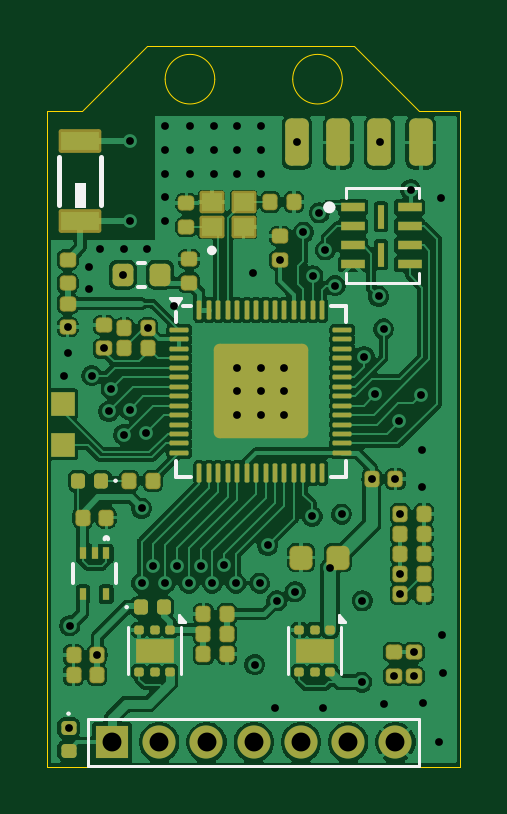
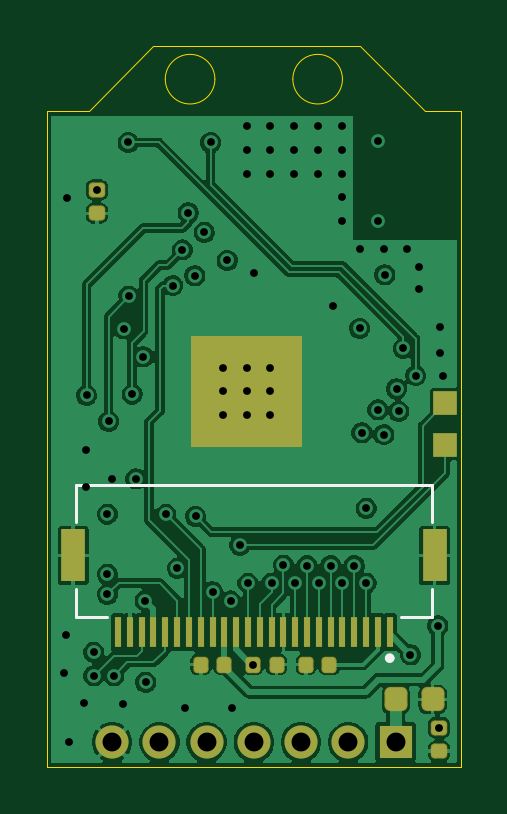
Circuit board: 13 layer files. Board 17.5 x 30.5 mm.
- bottom_copper: ESP32_S3_CAM_wifi-B_Cu.gbr (89013 bytes)
- bottom_mask: ESP32_S3_CAM_wifi-B_Mask.gbr (3366 bytes)
- paste: ESP32_S3_CAM_wifi-B_Paste.gbr (8591 bytes)
- bottom_silk: ESP32_S3_CAM_wifi-B_Silkscreen.gbr (1025 bytes)
- outline: ESP32_S3_CAM_wifi-Edge_Cuts.gbr (1192 bytes)
- top_copper: ESP32_S3_CAM_wifi-F_Cu.gbr (159999 bytes)
- top_mask: ESP32_S3_CAM_wifi-F_Mask.gbr (8195 bytes)
- paste: ESP32_S3_CAM_wifi-F_Paste.gbr (7735 bytes)
- top_silk: ESP32_S3_CAM_wifi-F_Silkscreen.gbr (3930 bytes)
- inner_copper: ESP32_S3_CAM_wifi-In1_Cu.gbr (65814 bytes)
- inner_copper: ESP32_S3_CAM_wifi-In2_Cu.gbr (68433 bytes)
- drill: ESP32_S3_CAM_wifi-NPTH.drl (265 bytes)
- drill: ESP32_S3_CAM_wifi-PTH.drl (2163 bytes)

=== bottom_copper: ESP32_S3_CAM_wifi-B_Cu.gbr (89013 bytes, source omitted) ===
=== bottom_mask: ESP32_S3_CAM_wifi-B_Mask.gbr (3366 bytes, source withheld) ===
=== paste: ESP32_S3_CAM_wifi-B_Paste.gbr (8591 bytes, source omitted) ===
=== bottom_silk: ESP32_S3_CAM_wifi-B_Silkscreen.gbr ===
%TF.GenerationSoftware,KiCad,Pcbnew,9.0.0*%
%TF.CreationDate,2025-04-27T20:43:47-05:00*%
%TF.ProjectId,ESP32_S3_CAM_wifi,45535033-325f-4533-935f-43414d5f7769,rev?*%
%TF.SameCoordinates,Original*%
%TF.FileFunction,Legend,Bot*%
%TF.FilePolarity,Positive*%
%FSLAX46Y46*%
G04 Gerber Fmt 4.6, Leading zero omitted, Abs format (unit mm)*
G04 Created by KiCad (PCBNEW 9.0.0) date 2025-04-27 20:43:47*
%MOMM*%
%LPD*%
G01*
G04 APERTURE LIST*
%ADD10C,0.127000*%
%ADD11C,0.200000*%
G04 APERTURE END LIST*
D10*
%TO.C,J1*%
X152950000Y-86560000D02*
X152950000Y-88140000D01*
X152950000Y-90980000D02*
X152950000Y-92160000D01*
X152950000Y-92160000D02*
X154280000Y-92160000D01*
X166720000Y-92160000D02*
X168050000Y-92160000D01*
X168050000Y-86560000D02*
X152950000Y-86560000D01*
X168050000Y-86560000D02*
X168050000Y-88140000D01*
X168050000Y-90980000D02*
X168050000Y-92160000D01*
D11*
X154850000Y-93910000D02*
G75*
G02*
X154650000Y-93910000I-100000J0D01*
G01*
X154650000Y-93910000D02*
G75*
G02*
X154850000Y-93910000I100000J0D01*
G01*
%TD*%
M02*

=== outline: ESP32_S3_CAM_wifi-Edge_Cuts.gbr ===
%TF.GenerationSoftware,KiCad,Pcbnew,9.0.0*%
%TF.CreationDate,2025-04-27T20:43:47-05:00*%
%TF.ProjectId,ESP32_S3_CAM_wifi,45535033-325f-4533-935f-43414d5f7769,rev?*%
%TF.SameCoordinates,Original*%
%TF.FileFunction,Profile,NP*%
%FSLAX46Y46*%
G04 Gerber Fmt 4.6, Leading zero omitted, Abs format (unit mm)*
G04 Created by KiCad (PCBNEW 9.0.0) date 2025-04-27 20:43:47*
%MOMM*%
%LPD*%
G01*
G04 APERTURE LIST*
%TA.AperFunction,Profile*%
%ADD10C,0.050000*%
%TD*%
G04 APERTURE END LIST*
D10*
X151750000Y-98500000D02*
X169250000Y-98500000D01*
X158850000Y-69400000D02*
G75*
G02*
X156750000Y-69400000I-1050000J0D01*
G01*
X156750000Y-69400000D02*
G75*
G02*
X158850000Y-69400000I1050000J0D01*
G01*
X153250000Y-70750000D02*
X156000000Y-68000000D01*
X164250000Y-69400000D02*
G75*
G02*
X162150000Y-69400000I-1050000J0D01*
G01*
X162150000Y-69400000D02*
G75*
G02*
X164250000Y-69400000I1050000J0D01*
G01*
X156000000Y-68000000D02*
X164750000Y-68000000D01*
X151750000Y-70750000D02*
X151750000Y-98500000D01*
X169250000Y-70750000D02*
X167500000Y-70750000D01*
X169250000Y-98500000D02*
X169250000Y-70750000D01*
X153250000Y-70750000D02*
X151750000Y-70750000D01*
X164750000Y-68000000D02*
X167500000Y-70750000D01*
M02*

=== top_copper: ESP32_S3_CAM_wifi-F_Cu.gbr (159999 bytes, source omitted) ===
=== top_mask: ESP32_S3_CAM_wifi-F_Mask.gbr (8195 bytes, source omitted) ===
=== paste: ESP32_S3_CAM_wifi-F_Paste.gbr (7735 bytes, source omitted) ===
=== top_silk: ESP32_S3_CAM_wifi-F_Silkscreen.gbr ===
%TF.GenerationSoftware,KiCad,Pcbnew,9.0.0*%
%TF.CreationDate,2025-04-27T20:43:47-05:00*%
%TF.ProjectId,ESP32_S3_CAM_wifi,45535033-325f-4533-935f-43414d5f7769,rev?*%
%TF.SameCoordinates,Original*%
%TF.FileFunction,Legend,Top*%
%TF.FilePolarity,Positive*%
%FSLAX46Y46*%
G04 Gerber Fmt 4.6, Leading zero omitted, Abs format (unit mm)*
G04 Created by KiCad (PCBNEW 9.0.0) date 2025-04-27 20:43:47*
%MOMM*%
%LPD*%
G01*
G04 APERTURE LIST*
%ADD10C,0.100000*%
%ADD11C,0.120000*%
%ADD12C,0.152400*%
%ADD13C,0.260000*%
%ADD14C,0.150000*%
%ADD15C,0.200000*%
%ADD16C,0.010000*%
G04 APERTURE END LIST*
D10*
%TO.C,D1*%
X155170000Y-91750000D02*
G75*
G02*
X155070000Y-91750000I-50000J0D01*
G01*
X155070000Y-91750000D02*
G75*
G02*
X155170000Y-91750000I50000J0D01*
G01*
D11*
%TO.C,U3*%
X155195000Y-92600000D02*
X155195000Y-94600000D01*
X157415000Y-92600000D02*
X157415000Y-94600000D01*
X157595000Y-92360000D02*
X157315000Y-92360000D01*
X157315000Y-92080000D01*
X157595000Y-92360000D01*
G36*
X157595000Y-92360000D02*
G01*
X157315000Y-92360000D01*
X157315000Y-92080000D01*
X157595000Y-92360000D01*
G37*
%TO.C,U4*%
X161970000Y-92600000D02*
X161970000Y-94600000D01*
X164190000Y-92600000D02*
X164190000Y-94600000D01*
X164370000Y-92360000D02*
X164090000Y-92360000D01*
X164090000Y-92080000D01*
X164370000Y-92360000D01*
G36*
X164370000Y-92360000D02*
G01*
X164090000Y-92360000D01*
X164090000Y-92080000D01*
X164370000Y-92360000D01*
G37*
D12*
%TO.C,U5*%
X152832900Y-89930864D02*
X152832900Y-90749136D01*
X154687100Y-90749136D02*
X154687100Y-89930864D01*
X154186171Y-88876960D02*
G75*
G02*
X154333829Y-88876960I73829J18860D01*
G01*
D11*
%TO.C,U2*%
X164400000Y-74025000D02*
X167500000Y-74025000D01*
X164400000Y-74425000D02*
X164400000Y-74025000D01*
X164400000Y-77625000D02*
X164400000Y-78025000D01*
X164400000Y-78025000D02*
X167500000Y-78025000D01*
X167500000Y-74025000D02*
X167500000Y-74425000D01*
X167500000Y-78025000D02*
X167500000Y-77625000D01*
D13*
X163830000Y-74825000D02*
G75*
G02*
X163570000Y-74825000I-130000J0D01*
G01*
X163570000Y-74825000D02*
G75*
G02*
X163830000Y-74825000I130000J0D01*
G01*
D10*
%TO.C,D3*%
X154700000Y-86400000D02*
G75*
G02*
X154600000Y-86400000I-50000J0D01*
G01*
X154600000Y-86400000D02*
G75*
G02*
X154700000Y-86400000I50000J0D01*
G01*
D14*
%TO.C,FB1*%
X155910000Y-77170000D02*
X155590000Y-77170000D01*
X155910000Y-78190000D02*
X155590000Y-78190000D01*
D15*
%TO.C,AE1*%
X152250000Y-74710000D02*
X152250000Y-72710000D01*
X154050000Y-74710000D02*
X154050000Y-72710000D01*
D16*
X153350000Y-74810000D02*
X152950000Y-74810000D01*
X152950000Y-73810000D01*
X153350000Y-73810000D01*
X153350000Y-74810000D01*
G36*
X153350000Y-74810000D02*
G01*
X152950000Y-74810000D01*
X152950000Y-73810000D01*
X153350000Y-73810000D01*
X153350000Y-74810000D01*
G37*
D10*
%TO.C,D2*%
X152710000Y-96260000D02*
G75*
G02*
X152610000Y-96260000I-50000J0D01*
G01*
X152610000Y-96260000D02*
G75*
G02*
X152710000Y-96260000I50000J0D01*
G01*
D14*
%TO.C,U1*%
X157190000Y-79660000D02*
X157190000Y-79250000D01*
X157190000Y-86230000D02*
X157190000Y-85580000D01*
X157840000Y-79010000D02*
X157490000Y-79010000D01*
X157840000Y-86230000D02*
X157190000Y-86230000D01*
X163760000Y-79010000D02*
X164410000Y-79010000D01*
X163760000Y-86230000D02*
X164410000Y-86230000D01*
X164410000Y-79010000D02*
X164410000Y-79660000D01*
X164410000Y-86230000D02*
X164410000Y-85580000D01*
D11*
X157190000Y-79010000D02*
X156950000Y-78680000D01*
X157430000Y-78680000D01*
X157190000Y-79010000D01*
G36*
X157190000Y-79010000D02*
G01*
X156950000Y-78680000D01*
X157430000Y-78680000D01*
X157190000Y-79010000D01*
G37*
D15*
%TO.C,Y1*%
X158825000Y-76650000D02*
G75*
G02*
X158625000Y-76650000I-100000J0D01*
G01*
X158625000Y-76650000D02*
G75*
G02*
X158825000Y-76650000I100000J0D01*
G01*
D11*
%TO.C,J2*%
X153500000Y-96470000D02*
X167500000Y-96470000D01*
X153500000Y-98470000D02*
X153500000Y-96470000D01*
X167500000Y-96470000D02*
X167500000Y-98470000D01*
X167500000Y-98470000D02*
X153500000Y-98470000D01*
%TD*%
M02*

=== inner_copper: ESP32_S3_CAM_wifi-In1_Cu.gbr (65814 bytes, source omitted) ===
=== inner_copper: ESP32_S3_CAM_wifi-In2_Cu.gbr (68433 bytes, source omitted) ===
=== drill: ESP32_S3_CAM_wifi-NPTH.drl ===
M48
; DRILL file {KiCad 9.0.0} date 2025-04-27T20:43:49-0500
; FORMAT={-:-/ absolute / inch / decimal}
; #@! TF.CreationDate,2025-04-27T20:43:49-05:00
; #@! TF.GenerationSoftware,Kicad,Pcbnew,9.0.0
; #@! TF.FileFunction,NonPlated,1,4,NPTH
FMAT,2
INCH
%
G90
G05
M30

=== drill: ESP32_S3_CAM_wifi-PTH.drl ===
M48
; DRILL file {KiCad 9.0.0} date 2025-04-27T20:43:49-0500
; FORMAT={-:-/ absolute / inch / decimal}
; #@! TF.CreationDate,2025-04-27T20:43:49-05:00
; #@! TF.GenerationSoftware,Kicad,Pcbnew,9.0.0
; #@! TF.FileFunction,Plated,1,4,PTH
FMAT,2
INCH
; #@! TA.AperFunction,Plated,PTH,ViaDrill
T1C0.0130
; #@! TA.AperFunction,Plated,PTH,ComponentDrill
T2C0.0130
; #@! TA.AperFunction,Plated,PTH,ComponentDrill
T3C0.0315
%
G90
G05
T1
X6.0031Y-3.2272
X6.0087Y-3.1457
X6.0091Y-3.189
X6.0102Y-3.813
X6.0122Y-3.6433
X6.0441Y-3.0449
X6.0441Y-3.0819
X6.0492Y-3.2264
X6.0579Y-3.6917
X6.063Y-3.0157
X6.0697Y-3.1811
X6.0772Y-3.2858
X6.0811Y-3.2484
X6.1008Y-3.0583
X6.1024Y-3.0157
X6.1024Y-3.3248
X6.112Y-3.2833
X6.1122Y-2.835
X6.1122Y-2.9689
X6.1319Y-3.4472
X6.1319Y-3.572
X6.1388Y-3.3219
X6.1417Y-3.0157
X6.1425Y-3.1476
X6.1516Y-3.5429
X6.1713Y-2.811
X6.1713Y-2.8504
X6.1713Y-2.8898
X6.1713Y-2.9291
X6.1713Y-2.9685
X6.1713Y-3.572
X6.1866Y-3.1102
X6.1909Y-3.5429
X6.2106Y-3.572
X6.2126Y-2.811
X6.2126Y-2.8504
X6.2126Y-2.8898
X6.2303Y-3.5429
X6.25Y-3.572
X6.252Y-2.811
X6.252Y-2.8504
X6.252Y-2.8898
X6.2697Y-3.5421
X6.2894Y-3.572
X6.2913Y-2.811
X6.2913Y-2.8504
X6.2913Y-2.8898
X6.3181Y-3.0555
X6.3205Y-3.7079
X6.3287Y-3.572
X6.3307Y-2.811
X6.3307Y-2.8504
X6.3307Y-2.8898
X6.3421Y-3.5091
X6.3547Y-3.7811
X6.3575Y-3.602
X6.3632Y-3.0344
X6.3878Y-3.5866
X6.3909Y-2.8378
X6.4016Y-2.9874
X6.4161Y-3.461
X6.4173Y-3.0598
X6.4283Y-2.9551
X6.4341Y-3.7805
X6.4382Y-3.0169
X6.4465Y-3.5472
X6.4543Y-3.0764
X6.4654Y-3.4571
X6.499Y-3.7372
X6.5Y-3.6016
X6.503Y-3.1949
X6.5157Y-3.3986
X6.5217Y-3.2571
X6.5272Y-3.0941
X6.5285Y-2.8378
X6.5354Y-3.1486
X6.5366Y-3.7736
X6.5521Y-3.7268
X6.5551Y-3.3986
X6.561Y-3.3028
X6.563Y-3.4571
X6.563Y-3.5575
X6.563Y-3.5909
X6.5803Y-2.9165
X6.5854Y-3.6874
X6.5854Y-3.7268
X6.5976Y-3.2591
X6.5988Y-3.35
X6.5988Y-3.4126
X6.6016Y-3.7713
X6.6276Y-3.8362
X6.6303Y-2.9311
X6.6327Y-3.6579
X6.635Y-3.7224
T2
X6.2913Y-3.2134
X6.2913Y-3.2528
X6.2913Y-3.2921
X6.3307Y-3.2134
X6.3307Y-3.2528
X6.3307Y-3.2921
X6.3701Y-3.2134
X6.3701Y-3.2528
X6.3701Y-3.2921
T3
X6.0827Y-3.8374
X6.1614Y-3.8374
X6.2402Y-3.8374
X6.3189Y-3.8374
X6.3976Y-3.8374
X6.4764Y-3.8374
X6.5551Y-3.8374
M30

